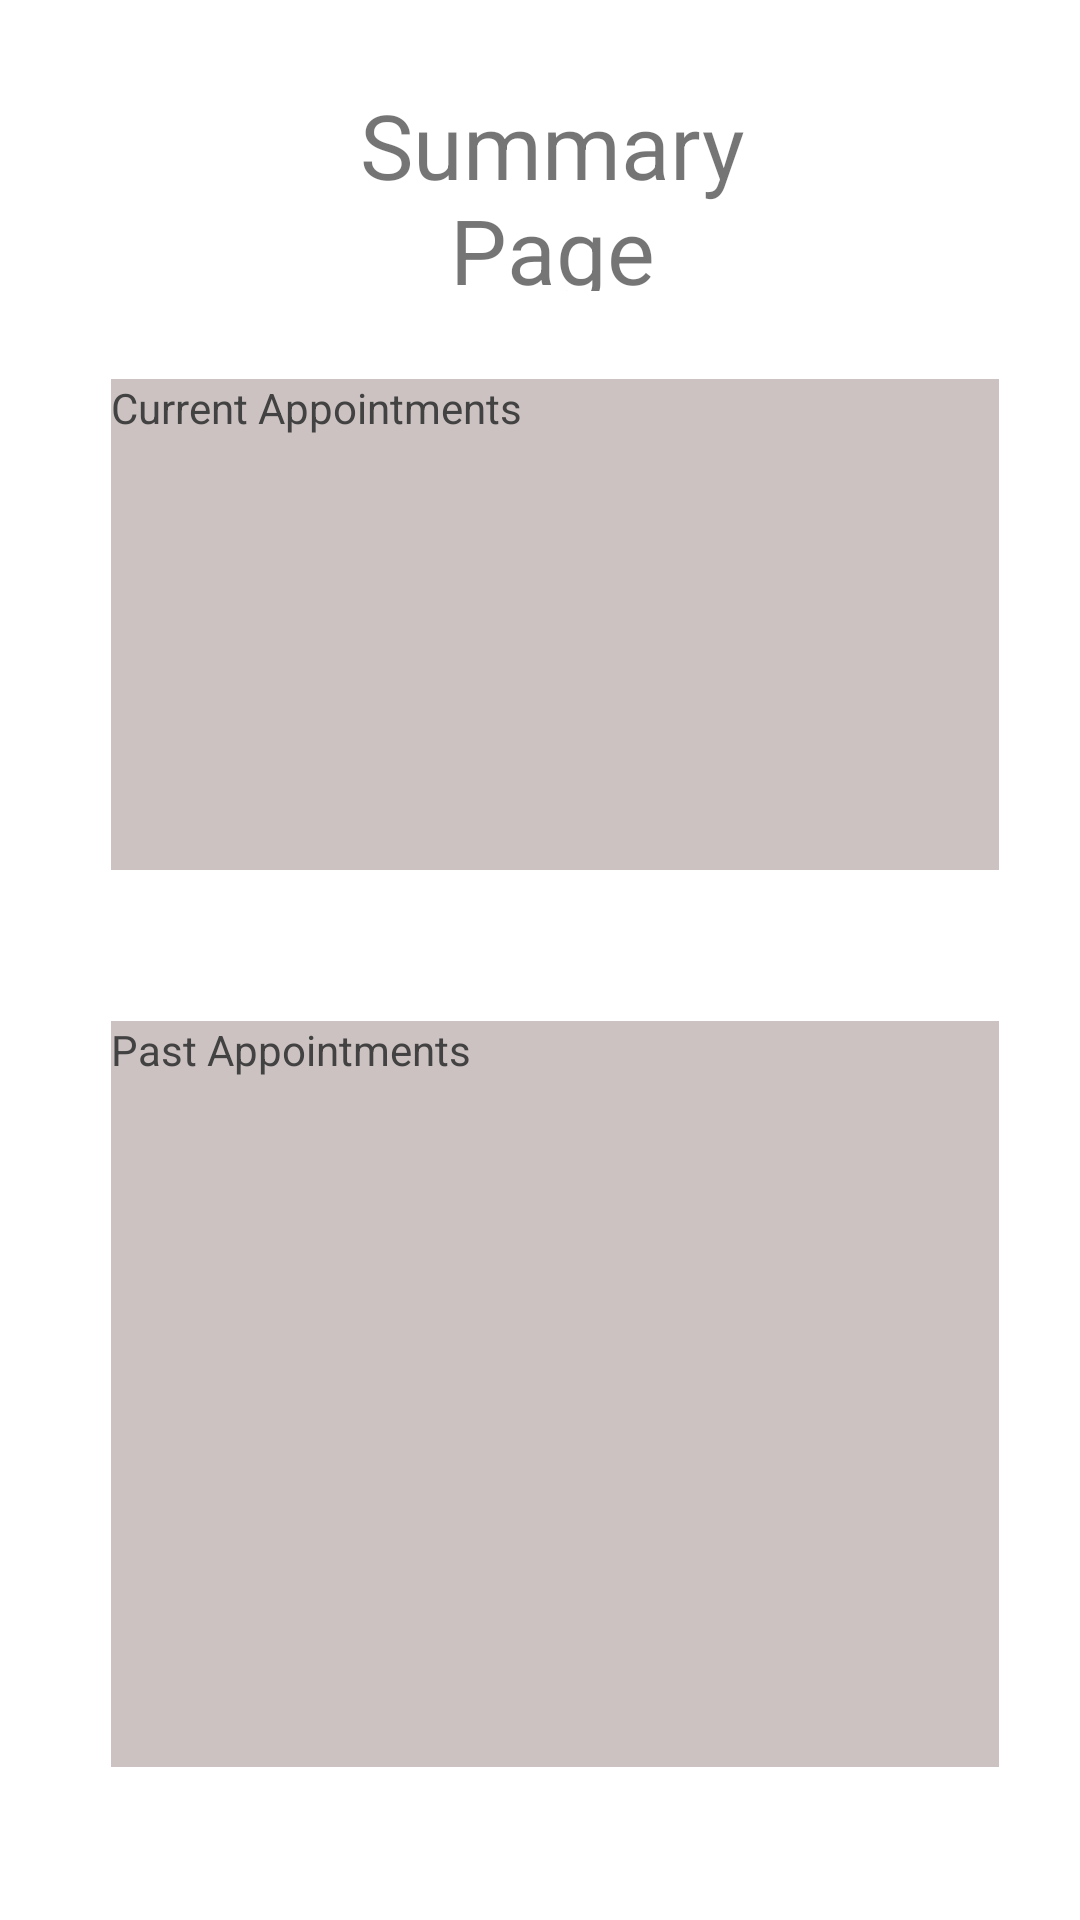

Here is an Android app screen rendered from its layout file. Give the layout XML and the strings, colors and styles it references.
<!-- AndroidManifest.xml: application theme Theme.USCRECSport -->
<!-- res/layout/activity_summary_page.xml -->
<?xml version="1.0" encoding="utf-8"?>
<RelativeLayout xmlns:android="http://schemas.android.com/apk/res/android"
    xmlns:app="http://schemas.android.com/apk/res-auto"
    xmlns:tools="http://schemas.android.com/tools"
    android:layout_width="match_parent"
    android:layout_height="match_parent"
    tools:context=".SummaryPage">

    <TextView
        android:id="@+id/summary_page_title"
        android:layout_width="236dp"
        android:layout_height="69dp"
        android:layout_alignParentStart="true"
        android:layout_alignParentTop="true"
        android:layout_alignParentEnd="true"
        android:layout_marginStart="91dp"
        android:layout_marginTop="28dp"
        android:layout_marginEnd="83dp"
        android:layout_marginBottom="649dp"
        android:gravity="center"
        android:text="@string/summary_page"
        android:textSize="30sp"
        app:layout_constraintBottom_toBottomOf="parent"
        app:layout_constraintEnd_toEndOf="parent"
        app:layout_constraintHorizontal_bias="0.498"
        app:layout_constraintStart_toStartOf="parent"
        app:layout_constraintTop_toTopOf="parent"
        app:layout_constraintVertical_bias="0.039" />

    <LinearLayout
        android:id="@+id/current_appointments_linear_layout"
        android:layout_width="wrap_content"
        android:layout_height="wrap_content"
        android:layout_below="@+id/summary_page_title"
        android:layout_alignParentStart="true"
        android:layout_alignParentEnd="true"
        android:layout_alignParentBottom="true"
        android:layout_marginStart="37dp"
        android:layout_marginTop="-620dp"
        android:layout_marginEnd="27dp"
        android:layout_marginBottom="350dp"
        android:background="#CDC2C2"
        android:orientation="vertical">

        <TextView
            android:id="@+id/currentApptTextviewSummaryPage"
            android:layout_width="347dp"
            android:layout_height="wrap_content"
            android:text="@string/current_appointments"
            android:textColor="#424242"
            app:layout_constraintBottom_toBottomOf="parent"
            app:layout_constraintEnd_toEndOf="parent"
            app:layout_constraintHorizontal_bias="0.498"
            app:layout_constraintStart_toStartOf="parent"
            app:layout_constraintTop_toTopOf="parent"
            app:layout_constraintVertical_bias="0.168" />

        <ScrollView
            android:id="@+id/current_appointments_list_scroll_view"
            android:layout_width="match_parent"
            android:layout_height="match_parent"
            android:contentDescription="@string/current_appointments_list_scroll_view">

            <LinearLayout
                android:id="@+id/current_appointments_list"
                android:layout_width="match_parent"
                android:layout_height="wrap_content"
                android:orientation="vertical" />
        </ScrollView>
    </LinearLayout>

    <LinearLayout
        android:id="@+id/past_appointments_linear_layout"
        android:layout_width="wrap_content"
        android:layout_height="248dp"
        android:layout_below="@id/current_appointments_linear_layout"
        android:layout_alignParentStart="true"
        android:layout_alignParentEnd="true"
        android:layout_alignParentBottom="true"
        android:layout_marginStart="37dp"
        android:layout_marginTop="-300dp"
        android:layout_marginEnd="27dp"
        android:layout_marginBottom="51dp"
        android:background="#CDC2C2"
        android:orientation="vertical">

        <TextView
            android:id="@+id/pastApptTextviewSummaryPage"
            android:layout_width="347dp"
            android:layout_height="wrap_content"
            android:text="@string/past_appointments"
            android:textColor="#424242"
            app:layout_constraintBottom_toBottomOf="parent"
            app:layout_constraintEnd_toEndOf="parent"
            app:layout_constraintHorizontal_bias="0.498"
            app:layout_constraintStart_toStartOf="parent"
            app:layout_constraintTop_toTopOf="parent"
            app:layout_constraintVertical_bias="0.168" />

        <ScrollView
            android:id="@+id/past_appointments_list_scroll_view"
            android:layout_width="match_parent"
            android:layout_height="match_parent"
            android:contentDescription="@string/past_appointments_list_scroll_view">

            <LinearLayout
                android:id="@+id/past_appointments_list"
                android:layout_width="match_parent"
                android:layout_height="wrap_content"
                android:orientation="vertical" />
        </ScrollView>

    </LinearLayout>

</RelativeLayout>
<!-- resources referenced by this layout -->
<resources>
  <string name="current_appointments">Current Appointments</string>
  <string name="current_appointments_list_scroll_view">hold list of appointment lists</string>
  <string name="past_appointments">Past Appointments</string>
  <string name="past_appointments_list_scroll_view">hold list of appointment lists</string>
  <string name="summary_page">Summary Page</string>
  <style name="Theme.USCRECSport" parent="Theme.MaterialComponents.DayNight.NoActionBar">
          
          <item name="colorPrimary">@color/purple_500</item>
          <item name="colorPrimaryVariant">@color/purple_700</item>
          <item name="colorOnPrimary">@color/white</item>
          
          <item name="colorSecondary">@color/teal_200</item>
          <item name="colorSecondaryVariant">@color/teal_700</item>
          <item name="colorOnSecondary">@color/black</item>
          
          <item name="android:statusBarColor" tools:targetApi="l">?attr/colorPrimaryVariant</item>
          
      </style>
  <color name="purple_500">#FF6200EE</color>
  <color name="purple_700">#FF3700B3</color>
  <color name="white">#FFFFFFFF</color>
  <color name="teal_200">#FF03DAC5</color>
  <color name="teal_700">#FF018786</color>
  <color name="black">#FF000000</color>
</resources>
